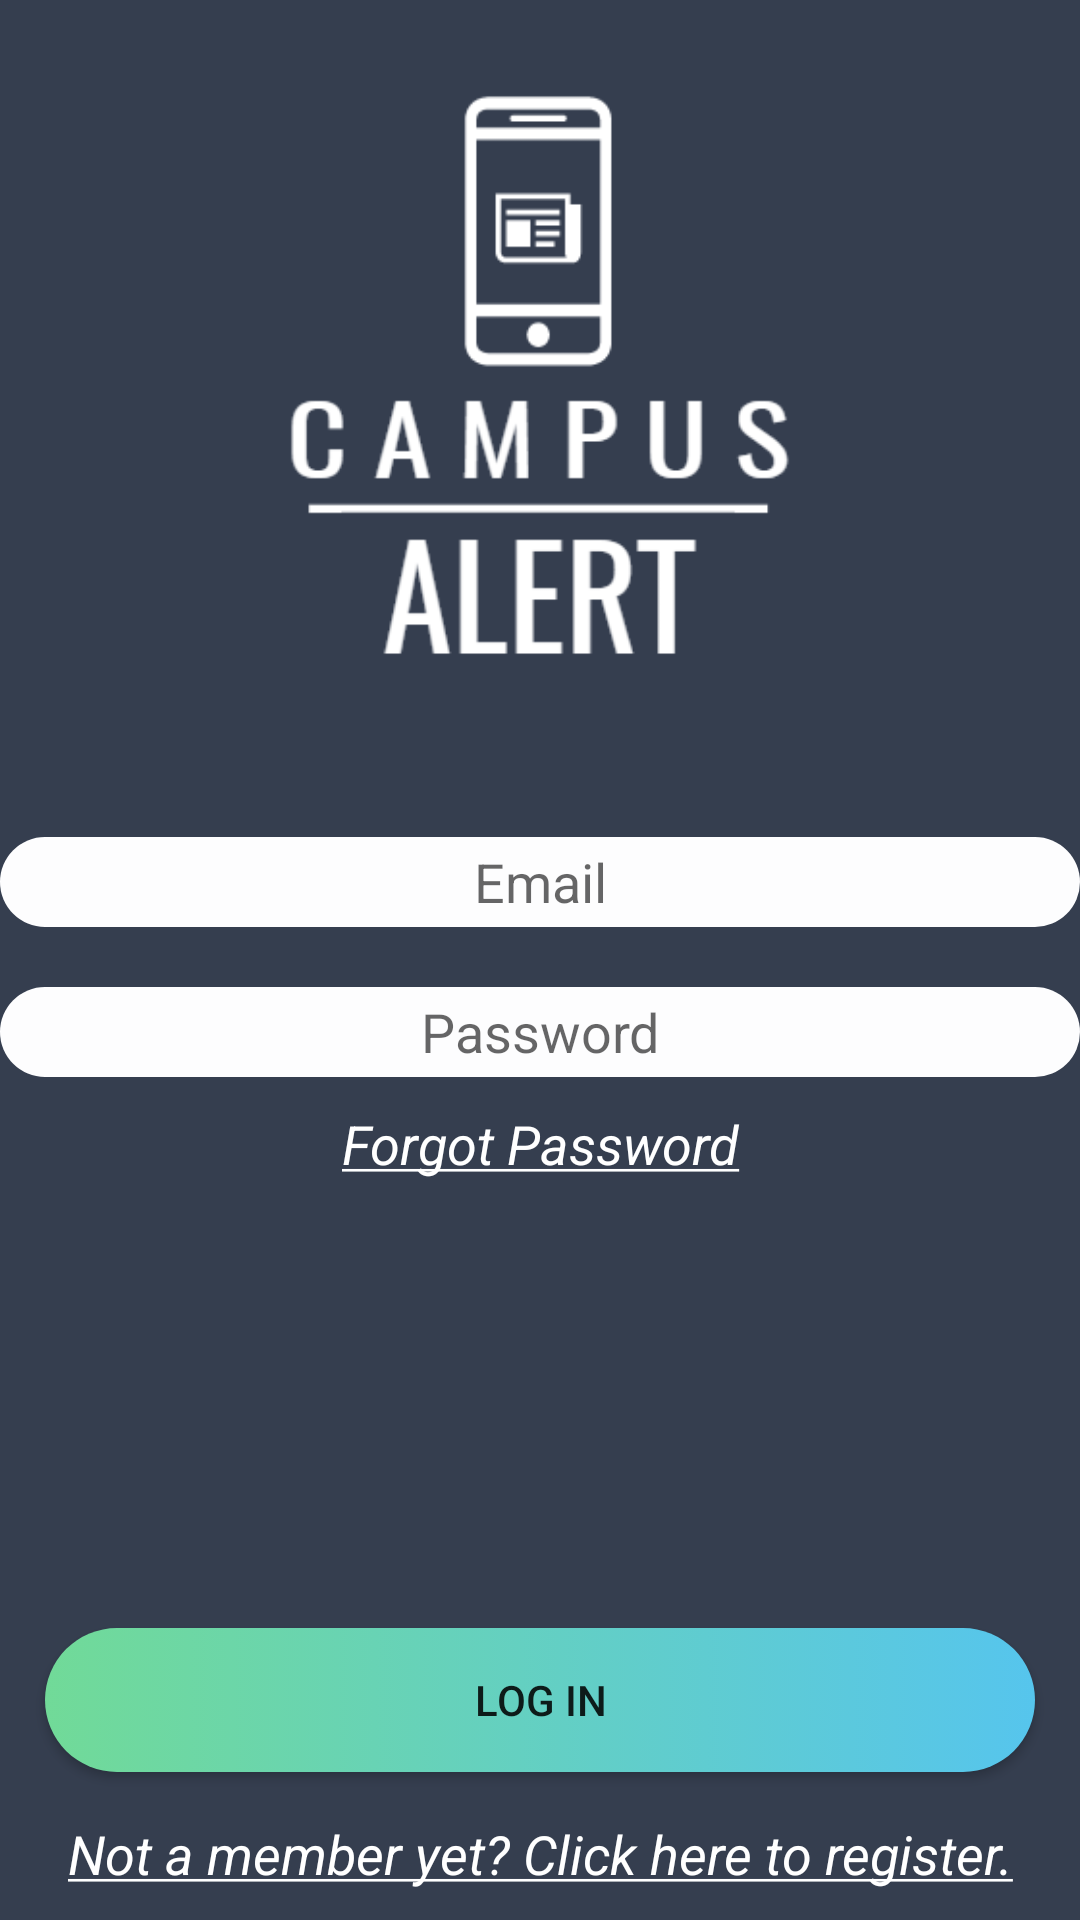

Android layout source for this screen:
<!-- AndroidManifest.xml: application theme AppTheme -->
<!-- res/layout/activity_login.xml -->
<?xml version="1.0" encoding="utf-8"?>
<RelativeLayout xmlns:android="http://schemas.android.com/apk/res/android"
    xmlns:app="http://schemas.android.com/apk/res-auto"
    xmlns:tools="http://schemas.android.com/tools"
    android:layout_width="match_parent"
    android:layout_height="match_parent"
    tools:context="com.campus_alert_v1.LoginActivity"
    android:background="@color/colorPrimaryDark">

    <ImageView
        android:id="@+id/imageView2"
        android:layout_width="match_parent"
        android:layout_height="wrap_content"
        android:adjustViewBounds="true"
        android:maxWidth="250dp"
        android:maxHeight="250dp"
        android:scaleType="fitCenter"
        app:srcCompat="@drawable/my_logo"
        android:layout_alignParentStart="true" />

    <EditText
        style="@style/editText_style"
        android:id="@+id/email_box"
        android:inputType="textEmailAddress"
        android:hint="Email"
        android:layout_marginTop="29dp"
        android:layout_below="@+id/imageView2"
        android:layout_alignParentStart="true" />

    <EditText
        android:id="@+id/password_box"
        style="@style/editText_style"
        android:inputType="textPassword"
        android:hint="Password"
        android:layout_marginTop="20dp"
        android:layout_below="@+id/email_box"
        android:layout_alignParentStart="true" />

    <TextView
        android:id="@+id/forgot_pass"
        android:layout_below="@+id/password_box"
        android:layout_width="match_parent"
        android:layout_height="wrap_content"
        android:text="@string/forgot_pass"
        android:paddingTop="10dp"
        android:textColor="#FFFFFF"
        android:textSize="18sp"
        android:textStyle="italic"
        android:typeface="normal"
        android:gravity="center"
        android:layout_marginBottom="10dp"/>

    <TextView
        android:id="@+id/buttonRegister"
        android:layout_width="match_parent"
        android:layout_height="wrap_content"
        android:text="@string/buttonRegister"
        android:textColor="#FFFFFF"
        android:textSize="18sp"
        android:textStyle="italic"
        android:typeface="normal"
        android:layout_alignParentBottom="true"
        android:gravity="center"
        android:layout_marginBottom="10dp"/>

    <Button
        android:id="@+id/sign_in_button"
        style="@style/button_style"
        android:onClick="signIn"
        android:text="@string/sign_in_button_text"
        android:layout_above="@+id/buttonRegister"
        android:layout_centerHorizontal="true" />


</RelativeLayout>
<!-- resources referenced by this layout -->
<resources>
  <color name="colorPrimaryDark">#353E4F</color>
  <!-- drawable my_logo: png bitmap (drawable, 6676 bytes) -->
  <string name="buttonRegister"><u>Not a member yet? Click here to register.</u></string>
  <string name="forgot_pass"><u>Forgot Password</u></string>
  <string name="sign_in_button_text">Log In</string>
  <style name="button_style">
          <item name="android:background">@drawable/button_background</item>
          <item name="android:layout_margin">15dp</item>
          <item name="android:layout_width">match_parent</item>
          <item name="android:layout_height">wrap_content</item>
      </style>
  <style name="editText_style">
          <item name="android:gravity">center</item>
          <item name="android:layout_width">match_parent</item>
          <item name="android:layout_height">wrap_content</item>
          <item name="android:ems">10</item>
          <item name="android:background">@drawable/edittext_background</item>
      </style>
  <style name="AppTheme" parent="Theme.AppCompat.Light.NoActionBar">
          
          <item name="colorPrimary">@color/colorPrimary</item>
          <item name="colorPrimaryDark">@color/colorPrimaryDark</item>
          <item name="colorAccent">@color/colorAccent</item>
      </style>
  <!-- drawable button_background (drawable) -->
  <?xml version="1.0" encoding="utf-8"?>
  
  <selector xmlns:android="http://schemas.android.com/apk/res/android">
      <item>
          <shape android:shape="rectangle">
              <corners android:radius="30dp"/>
              <gradient android:startColor="#71DA98" android:endColor="#56C5ED"/>
              <size android:height="20dp"/>
             />
          </shape>
      </item>
  </selector>
  <!-- drawable edittext_background (drawable) -->
  <?xml version="1.0" encoding="utf-8"?>
  
  <selector xmlns:android="http://schemas.android.com/apk/res/android">
      <item>
          <shape android:shape="rectangle">
              <corners android:radius="30dp"/>
              <solid android:color="#FDFDFE"/>
              <size android:height="30dp"/>
          </shape>
      </item>
  </selector>
  <color name="colorPrimary">#3F51B5</color>
  <color name="colorAccent">#FF4081</color>
</resources>
